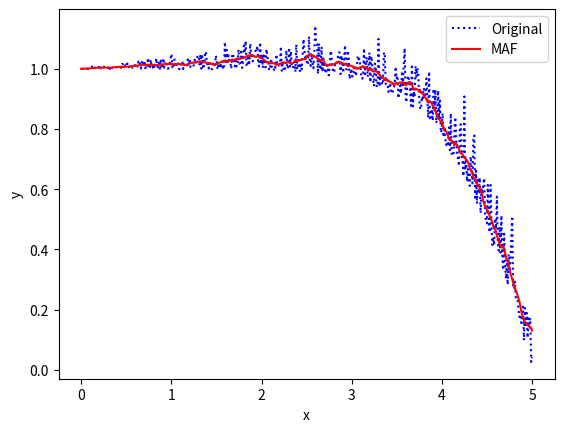

Write Python code to recreate this figure.
#!/usr/bin/python
#\file    maf1.py
#\brief   Moving average filter.
# [redacted]
#\version 0.1
#\date    Oct.01, 2021
import numpy as np
import matplotlib.pyplot as plt

if __name__=='__main__':
  f_base= lambda x: np.tanh(5.-x)

  N_maf= 20

  X= np.linspace(0,5,500)
  Y= []
  #Y_maf= []
  for x in X:
    Y.append(f_base(x) + np.abs(np.random.normal(loc=0.01*x,scale=0.02*x)))
    #Y_maf.append(np.mean(Y[-N_maf:]))  #NOTE: Method-1 to calculate MAF.

  #NOTE: Method-2 to calculate MAF (result==Method-1).
  #Y_maf= [np.mean(Y[max(0,i+1-N_maf):i+1]) for i in range(len(Y))]

  #NOTE: Method-1 to calculate MAF centered at the current.
  Y_maf= [np.mean(Y[max(0,i+1-N_maf//2):i+1+N_maf//2]) for i in range(len(Y))]

  fig= plt.figure()
  ax= fig.add_subplot(1,1,1)
  ax.plot(X, Y, color='blue', linestyle='dotted', label='Original')
  ax.plot(X, Y_maf, color='red',  linestyle='solid', label='MAF')
  #ax.plot(x,norm.pdf(x, loc=0.0, scale=0.25), color='black', linestyle='dashdot')
  ax.set_xlabel('x')
  ax.set_ylabel('y')
  ax.legend()
  plt.show()

